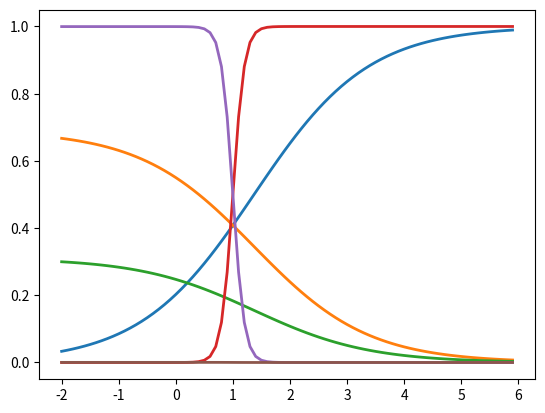

Source code (Python):
"""Softmax."""

import numpy as np
import matplotlib.pyplot as plt

scores = [3.0, 1.0, 0.2]


# scores = np.array([[1, 2, 3, 6],
#                   [2, 4, 5, 6],
#                   [3, 8, 7, 6]])

def softmax(x):
    """Compute softmax values for each sets of scores in x."""
    return np.exp(x) / np.sum(np.exp(x), axis=0)


print(softmax(scores))

# Plot softmax curves
x = np.arange(-2.0, 6.0, 0.1)
scores = np.vstack([x, np.ones_like(x), 0.2 * np.ones_like(x)])

plt.plot(x, softmax(scores).T, linewidth=2)
plt.show()

plt.plot(x, softmax(scores * 10).T, linewidth=2)
plt.show()
